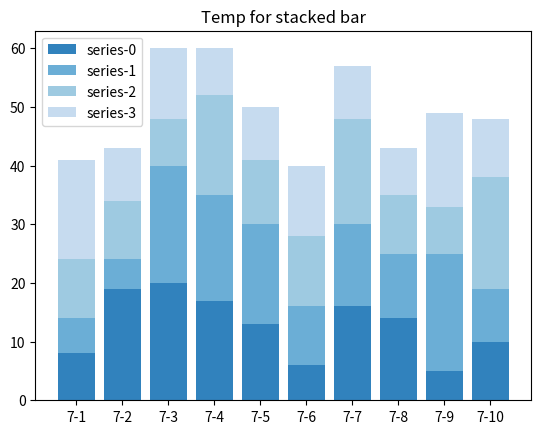

Python code for this plot:
#!/usr/local/bin/python3
# -*- coding: utf-8 -*-
"""
src: https://blog.csdn.net/m0_45209371/article/details/108241200

"""

import matplotlib.pyplot as plt
import random


def plot_stacked_bar(data, config):
    # 加载配置
    width = config.get("width", 0.8)
    title = config.get("title", "default title")
    color_map_name = config.get("color_map_name", "tab20")
    color_map = plt.get_cmap(color_map_name).colors

    # 每次堆叠时的基准：buttom和color_map
    pos = [0] * max([len(data[k]) for k in data.keys()])
    color_index = 0
    for label, line in data.items():
        # 获取每行的值
        values = list(line.values())
        plt.bar(line.keys(), values, width, bottom = pos, label = label, color=color_map[color_index])

        # 更新基准值
        pos = [pos[i] + values[i] for i in range(len(values))]
        color_index += 1

    # 设置题目和图例
    plt.title(title)
    if config.get("legend", True):
        plt.legend()

    plt.show()


def main():
    # 配置绘图细节
    config = {
        "width": 0.8,
        "title": "Temp for stacked bar",
        "color_map_name": "tab20c",
    }

    # 生成假数据
    data = {}
    series_count = 4
    data_length = 10
    series = [f"series-{x}" for x in range(series_count)]
    x_label = [f"7-{x+1}" for x in range(data_length)]
    for item in series:
        temp = {}
        for label in x_label:
            temp[label] = random.randint(5, 20)

        data[item] = temp
    # 自定义数据，请取消注释下一行，参考data变量的数据结构
    # print(data)

    # 绘图
    plot_stacked_bar(data, config)

if (__name__ == "__main__"):
    main()
